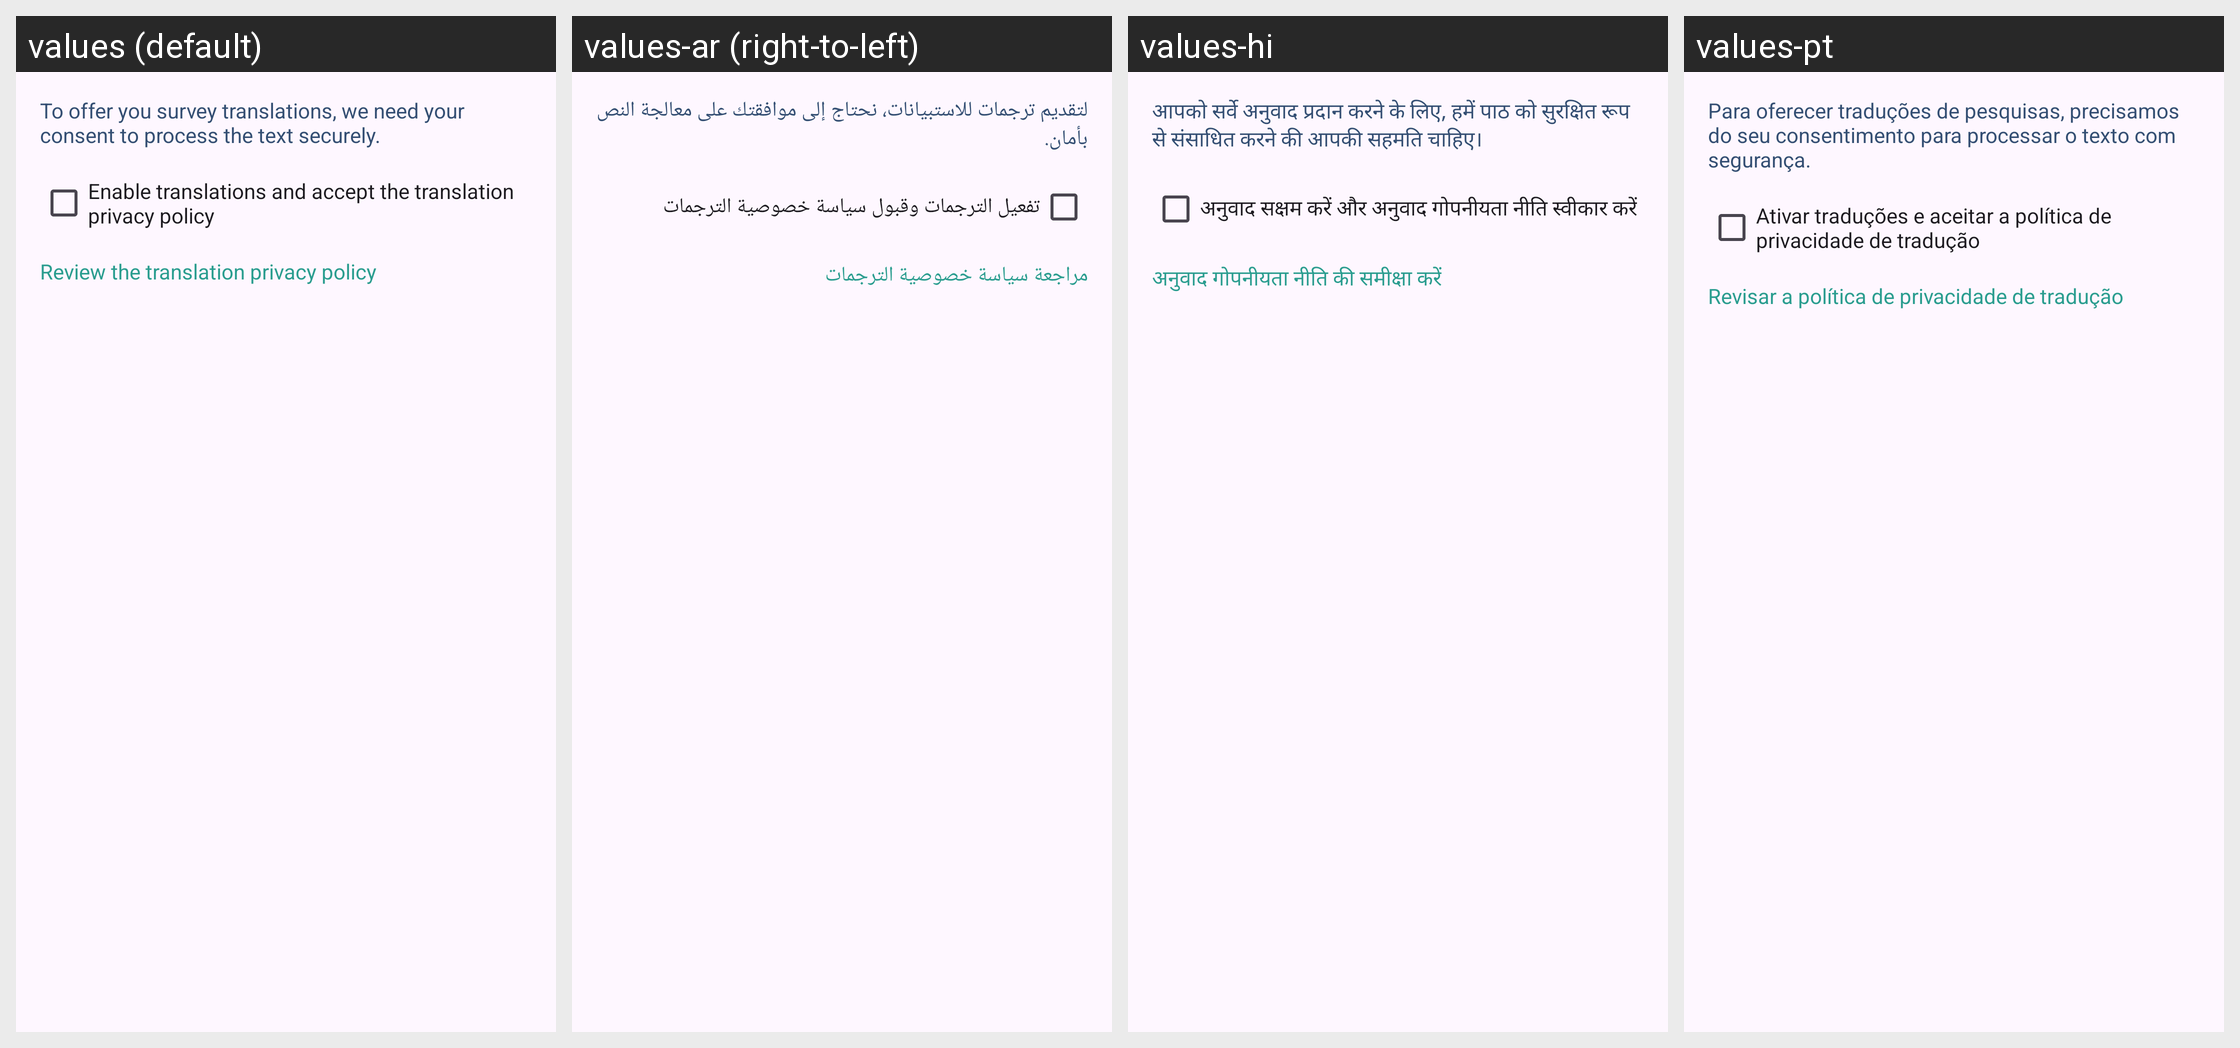

Locale-by-locale string values for the Android screen shown in this grid:
Android screen res/layout/dialog_survey_translation_consent.xml rendered under 4 locales, left to right: values (default), values-ar (right-to-left), values-hi, values-pt. Device: Nexus 5 (rendered at 1080×1920; each locale shown at half size, 540×960, under a caption strip naming it); theme Theme.MyPlanetLite.
Other locales in the repository, not shown: values-es, values-fr, values-ne, values-so.
Strings drawn on this screen, with the default value and each locale's value (text and hints the layout hard-codes, and strings that could not be matched under every locale, appear in the picture but are not listed):

login_survey_translation_consent_description
  values: To offer you survey translations, we need your consent to process the text securely.
  values-ar: لتقديم ترجمات للاستبيانات، نحتاج إلى موافقتك على معالجة النص بأمان.
  values-hi: आपको सर्वे अनुवाद प्रदान करने के लिए, हमें पाठ को सुरक्षित रूप से संसाधित करने की आपकी सहमति चाहिए।
  values-pt: Para oferecer traduções de pesquisas, precisamos do seu consentimento para processar o texto com segurança.

login_survey_translation_consent_accept
  values: Enable translations and accept the translation privacy policy
  values-ar: تفعيل الترجمات وقبول سياسة خصوصية الترجمات
  values-hi: अनुवाद सक्षम करें और अनुवाद गोपनीयता नीति स्वीकार करें
  values-pt: Ativar traduções e aceitar a política de privacidade de tradução

login_survey_translation_consent_policy
  values: Review the translation privacy policy
  values-ar: مراجعة سياسة خصوصية الترجمات
  values-hi: अनुवाद गोपनीयता नीति की समीक्षा करें
  values-pt: Revisar a política de privacidade de tradução
